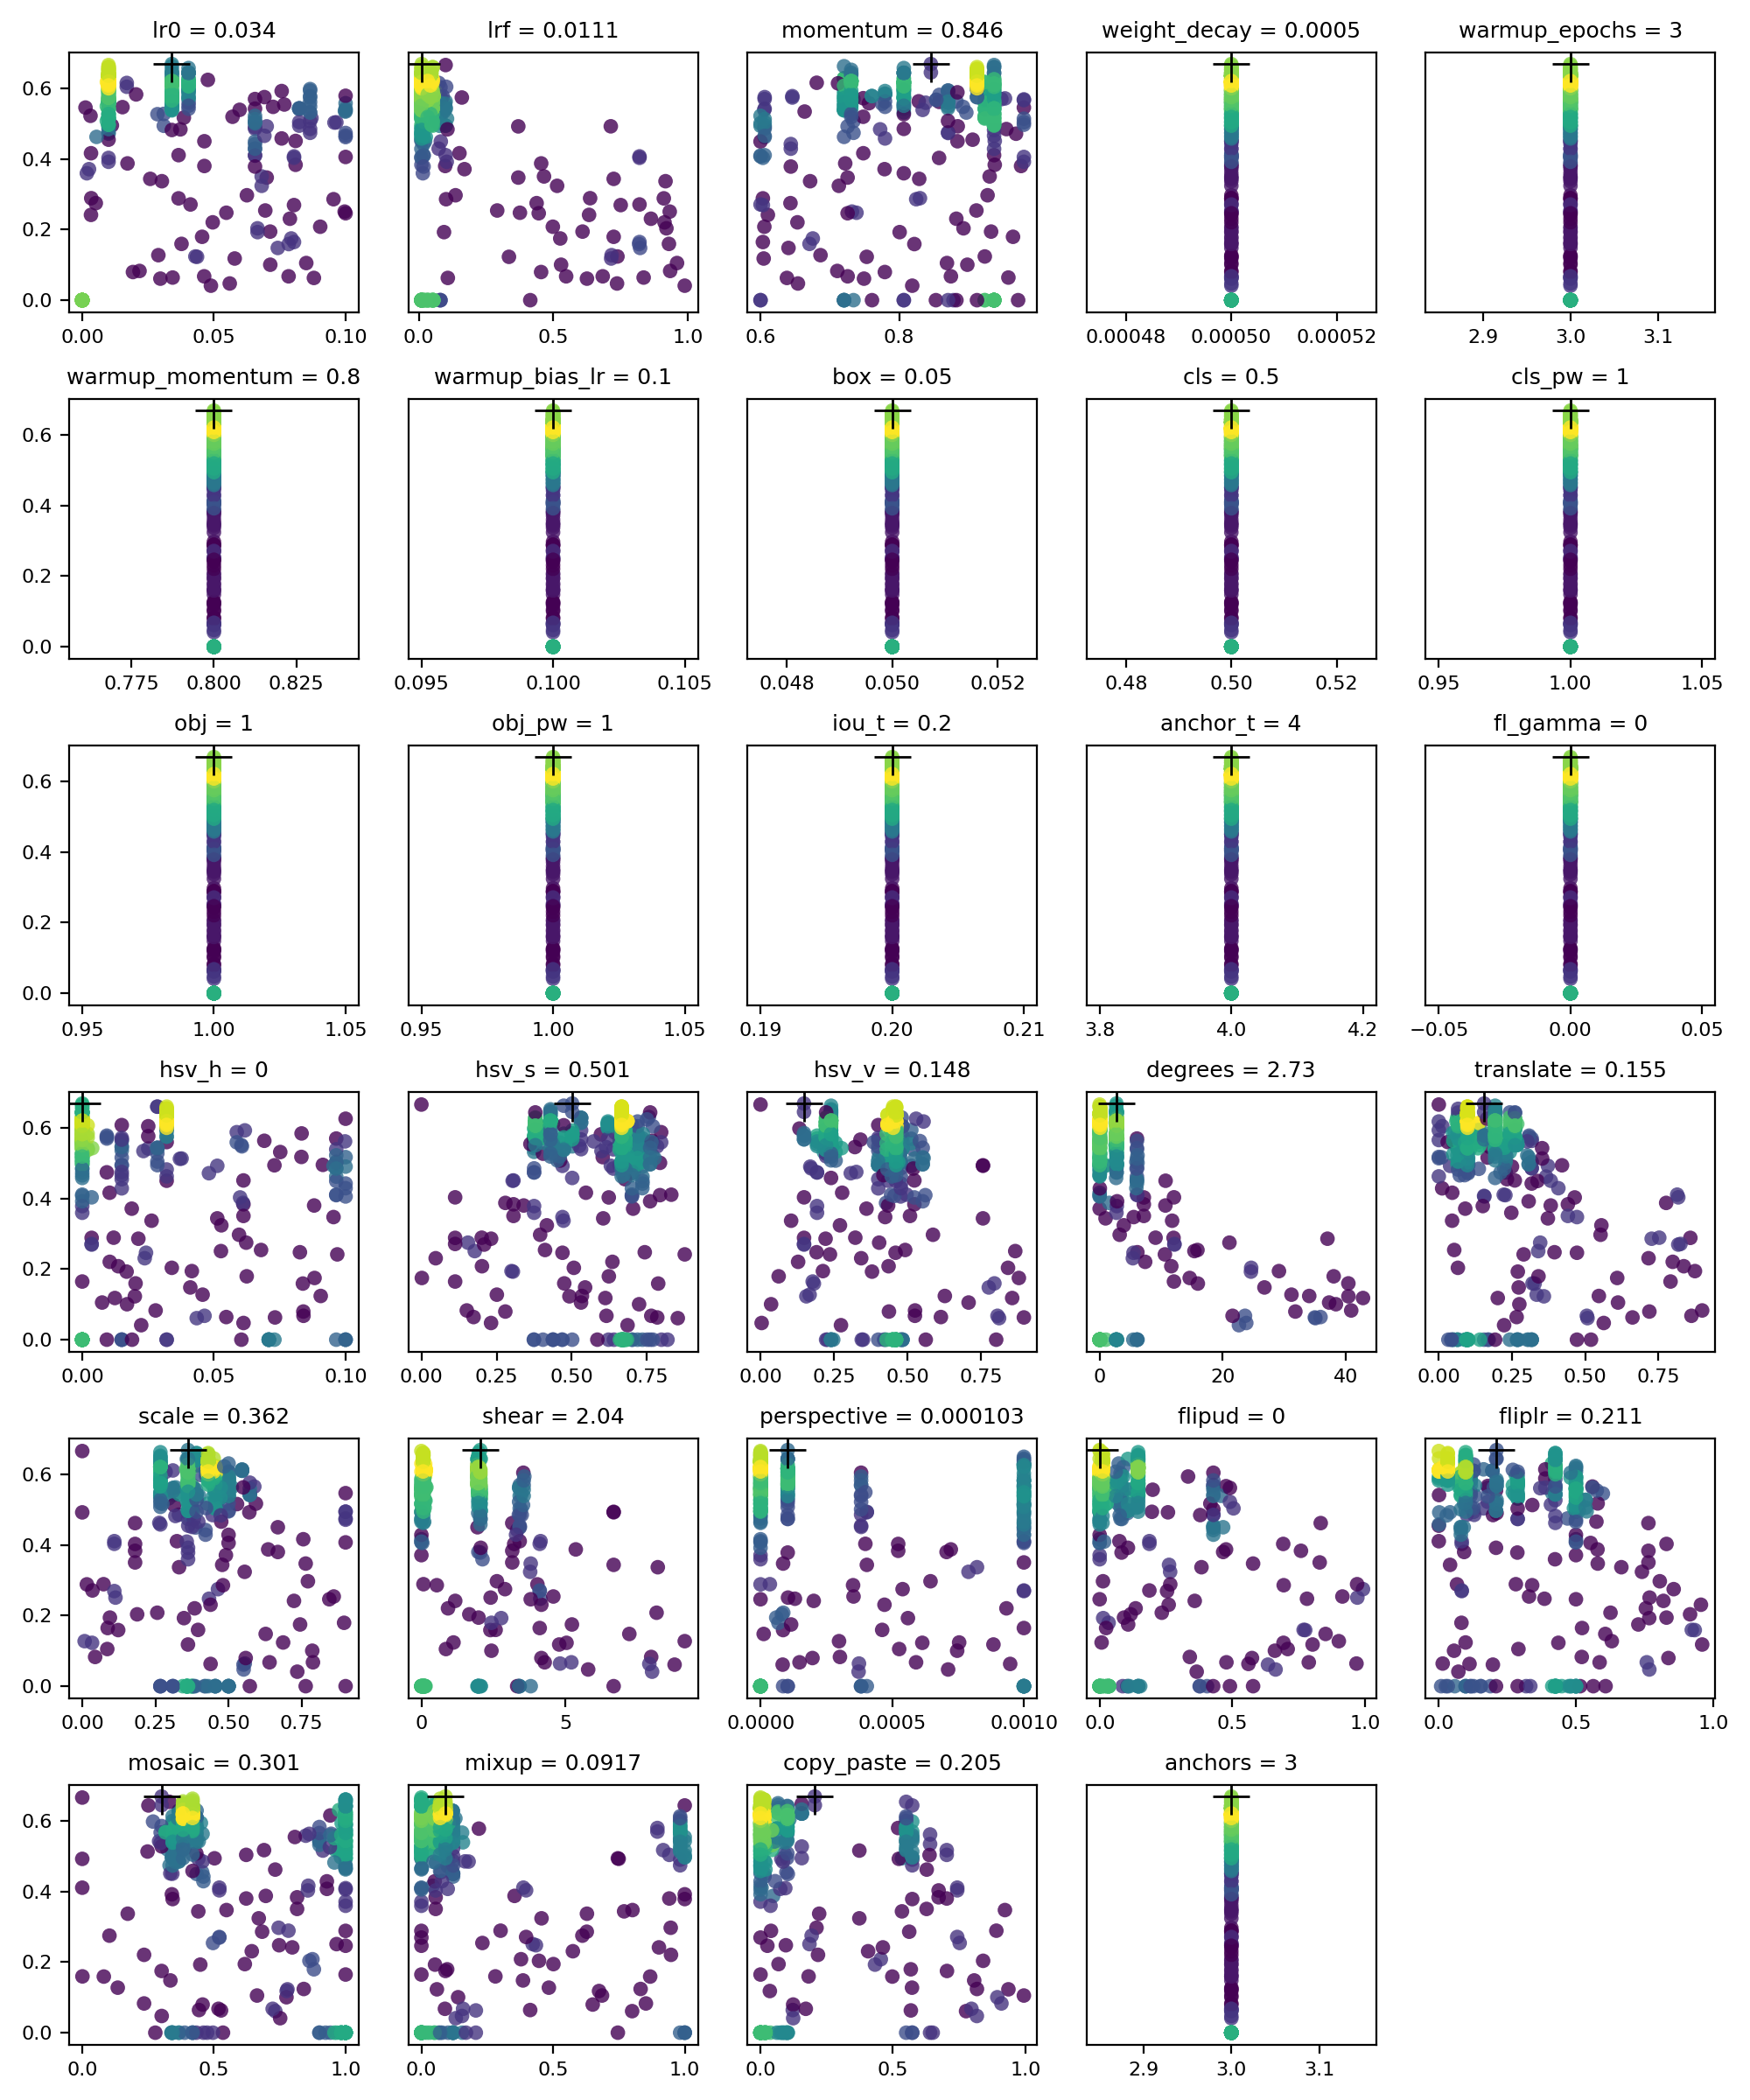

Data behind this chart, as committed beside it:
metrics/precision, metrics/recall, metrics/mAP_0.5, metrics/mAP_0.5:0.95, val/box_loss, val/obj_loss, val/cls_loss, lr0, lrf, momentum, weight_decay, warmup_epochs, warmup_momentum, warmup_bias_lr, box, cls, cls_pw, obj, obj_pw, iou_t, anchor_t, fl_gamma, hsv_h, hsv_s
0.8356, 0.7273, 0.8034, 0.3737, 0.04903, 0.01108, 0.002368, 0.00334, 0.1514, 0.7483, 0.0005, 3, 0.8, 0.1, 0.05, 0.5, 1, 1, 1, 0.2, 4, 0, 0.01041, 0.547
0.9343, 0.9273, 0.929, 0.4466, 0.03898, 0.009489, 0.0004952, 0.01, 0.1, 0.937, 0.0005, 3, 0.8, 0.1, 0.05, 0.5, 1, 1, 1, 0.2, 4, 0, 0.015, 0.7
0.9439, 0.9364, 0.9681, 0.5685, 0.03362, 0.007208, 0.0009077, 0.01, 0.01, 0.937, 0.0005, 3, 0.8, 0.1, 0.05, 0.5, 1, 1, 1, 0.2, 4, 0, 0.015, 0.7
0.9343, 0.9273, 0.929, 0.4466, 0.03898, 0.009489, 0.0004952, 0.01, 0.1, 0.937, 0.0005, 3, 0.8, 0.1, 0.05, 0.5, 1, 1, 1, 0.2, 4, 0, 0.015, 0.7
0.7774, 0.7489, 0.7889, 0.3251, 0.04969, 0.0114, 0.002335, 0.00258, 0.17, 0.779, 0.0005, 3, 0.8, 0.1, 0.05, 0.5, 1, 1, 1, 0.2, 4, 0, 0.0188, 0.704
0.9904, 0.8291, 0.9213, 0.6384, 0.03725, 0.008703, 0.00127, 0.01, 0.1, 0.937, 0.0005, 3, 0.8, 0.1, 0.05, 0.5, 1, 1, 1, 0.2, 4, 0, 0, 0
0.8822, 0.848, 0.8865, 0.328, 0.05007, 0.01053, 0.0002466, 0.08101, 0.01015, 0.938, 0.0005, 3, 0.8, 0.1, 0.05, 0.5, 1, 1, 1, 0.2, 4, 0, 0.06121, 0.3062
0.6593, 0.6155, 0.6017, 0.2086, 0.05959, 0.01235, 0.004511, 0.05472, 0.3758, 0.7385, 0.0005, 3, 0.8, 0.1, 0.05, 0.5, 1, 1, 1, 0.2, 4, 0, 0.08265, 0.7427
0.9402, 0.9418, 0.9326, 0.4236, 0.04172, 0.008043, 0.0006164, 0.08652, 0.01639, 0.7341, 0.0005, 3, 0.8, 0.1, 0.05, 0.5, 1, 1, 1, 0.2, 4, 0, 0.009327, 0.3747
0.7591, 0.5611, 0.6317, 0.2124, 0.06321, 0.01002, 0.001555, 0.06951, 0.2915, 0.9115, 0.0005, 3, 0.8, 0.1, 0.05, 0.5, 1, 1, 1, 0.2, 4, 0, 0.0679, 0.4111
0.6687, 0.5459, 0.5548, 0.1648, 0.06148, 0.01227, 0.001342, 0.06655, 0.9197, 0.8929, 0.0005, 3, 0.8, 0.1, 0.05, 0.5, 1, 1, 1, 0.2, 4, 0, 0.03401, 0.5069
0.503, 0.5074, 0.3891, 0.09337, 0.0684, 0.009323, 0.0004044, 0.0436, 0.3351, 0.7532, 0.0005, 3, 0.8, 0.1, 0.05, 0.5, 1, 1, 1, 0.2, 4, 0, 0.01997, 0.4923
0.8004, 0.7671, 0.7795, 0.3443, 0.05538, 0.01033, 0.00117, 0.01719, 0.4548, 0.7222, 0.0005, 3, 0.8, 0.1, 0.05, 0.5, 1, 1, 1, 0.2, 4, 0, 0.06105, 0.2792
0.608, 0.5697, 0.5295, 0.1572, 0.06598, 0.01506, 0.001958, 0.07136, 0.6083, 0.9327, 0.0005, 3, 0.8, 0.1, 0.05, 0.5, 1, 1, 1, 0.2, 4, 0, 0.04162, 0.2997
0.6136, 0.634, 0.5811, 0.1669, 0.06426, 0.009293, 0.0009539, 0.09036, 0.498, 0.6055, 0.0005, 3, 0.8, 0.1, 0.05, 0.5, 1, 1, 1, 0.2, 4, 0, 0.01367, 0.2014
0.7997, 0.8095, 0.8189, 0.2953, 0.05251, 0.01191, 0.0007967, 0.07005, 0.3698, 0.7257, 0.0005, 3, 0.8, 0.1, 0.05, 0.5, 1, 1, 1, 0.2, 4, 0, 0.09542, 0.4691
0.7574, 0.796, 0.8152, 0.3579, 0.04855, 0.01038, 0.0007274, 0.08041, 0.8198, 0.6034, 0.0005, 3, 0.8, 0.1, 0.05, 0.5, 1, 1, 1, 0.2, 4, 0, 0.003568, 0.1122
0.4229, 0.2554, 0.1763, 0.05171, 0.07433, 0.0117, 0.01125, 0.03433, 0.8351, 0.9577, 0.0005, 3, 0.8, 0.1, 0.05, 0.5, 1, 1, 1, 0.2, 4, 0, 0.05468, 0.1735
0.3545, 0.3892, 0.1908, 0.04663, 0.07805, 0.009394, 0.001365, 0.02968, 0.6246, 0.7493, 0.0005, 3, 0.8, 0.1, 0.05, 0.5, 1, 1, 1, 0.2, 4, 0, 0.04347, 0.8525
0.7287, 0.6586, 0.6585, 0.2574, 0.05943, 0.01284, 0.0008809, 0.06252, 0.1368, 0.9276, 0.0005, 3, 0.8, 0.1, 0.05, 0.5, 1, 1, 1, 0.2, 4, 0, 0.05953, 0.3949
0.6654, 0.6288, 0.6751, 0.2041, 0.06218, 0.01319, 0.002533, 0.09965, 0.932, 0.7319, 0.0005, 3, 0.8, 0.1, 0.05, 0.5, 1, 1, 1, 0.2, 4, 0, 0.05267, 0.1775
0.7131, 0.6463, 0.6748, 0.2307, 0.06405, 0.01172, 0.001804, 0.00515, 0.4378, 0.6432, 0.0005, 3, 0.8, 0.1, 0.05, 0.5, 1, 1, 1, 0.2, 4, 0, 0.06225, 0.1549
0.9557, 0.9364, 0.9564, 0.5274, 0.03673, 0.008738, 0.0003621, 0.06561, 0.01815, 0.6059, 0.0005, 3, 0.8, 0.1, 0.05, 0.5, 1, 1, 1, 0.2, 4, 0, 0.09645, 0.7351
0.4363, 0.3515, 0.3167, 0.0765, 0.08732, 0.009088, 0.002555, 0.0714, 0.5286, 0.8984, 0.0005, 3, 0.8, 0.1, 0.05, 0.5, 1, 1, 1, 0.2, 4, 0, 0.01699, 0.7238
0.8092, 0.8524, 0.8051, 0.2928, 0.04923, 0.009298, 0.0007618, 0.02584, 0.7239, 0.829, 0.0005, 3, 0.8, 0.1, 0.05, 0.5, 1, 1, 1, 0.2, 4, 0, 0.05128, 0.6046
0.5534, 0.403, 0.3473, 0.07844, 0.07301, 0.01237, 0.001013, 0.08507, 0.959, 0.869, 0.0005, 3, 0.8, 0.1, 0.05, 0.5, 1, 1, 1, 0.2, 4, 0, 0.007553, 0.5309
0.5726, 0.4277, 0.4157, 0.1184, 0.07381, 0.01061, 0.002393, 0.07425, 0.822, 0.6403, 0.0005, 3, 0.8, 0.1, 0.05, 0.5, 1, 1, 1, 0.2, 4, 0, 0.04104, 0.5444
0.5737, 0.4899, 0.4412, 0.1283, 0.06594, 0.01267, 0.002229, 0.0377, 0.929, 0.6707, 0.0005, 3, 0.8, 0.1, 0.05, 0.5, 1, 1, 1, 0.2, 4, 0, 0.02025, 0.475
0.507, 0.6195, 0.5475, 0.2079, 0.0617, 0.01391, 0.004694, 0.003328, 0.6325, 0.6106, 0.0005, 3, 0.8, 0.1, 0.05, 0.5, 1, 1, 1, 0.2, 4, 0, 0.09685, 0.8756
0.1876, 0.2814, 0.1374, 0.03731, 0.09739, 0.009508, 0.002246, 0.05601, 0.7363, 0.654, 0.0005, 3, 0.8, 0.1, 0.05, 0.5, 1, 1, 1, 0.2, 4, 0, 0.06124, 0.2316
0.6584, 0.6473, 0.5452, 0.1538, 0.06751, 0.008812, 0.0003737, 0.06657, 0.09403, 0.8007, 0.0005, 3, 0.8, 0.1, 0.05, 0.5, 1, 1, 1, 0.2, 4, 0, 0.01684, 0.3042
0.3853, 0.3234, 0.2215, 0.06747, 0.07451, 0.01171, 0.003502, 0.02176, 0.9336, 0.7108, 0.0005, 3, 0.8, 0.1, 0.05, 0.5, 1, 1, 1, 0.2, 4, 0, 0.02786, 0.151
0.8523, 0.7613, 0.7912, 0.2724, 0.05303, 0.01, 0.0005096, 0.06814, 0.5139, 0.713, 0.0005, 3, 0.8, 0.1, 0.05, 0.5, 1, 1, 1, 0.2, 4, 0, 0.05282, 0.4171
0.4522, 0.4164, 0.3729, 0.09625, 0.07369, 0.01001, 0.001315, 0.04296, 0.7379, 0.9236, 0.0005, 3, 0.8, 0.1, 0.05, 0.5, 1, 1, 1, 0.2, 4, 0, 0.09056, 0.5338
0.5882, 0.5108, 0.3952, 0.09789, 0.07143, 0.009232, 0.001502, 0.02891, 0.7161, 0.6866, 0.0005, 3, 0.8, 0.1, 0.05, 0.5, 1, 1, 1, 0.2, 4, 0, 0.04571, 0.2509
0.3613, 0.252, 0.1818, 0.04987, 0.08422, 0.008953, 0.002279, 0.08796, 0.1082, 0.6381, 0.0005, 3, 0.8, 0.1, 0.05, 0.5, 1, 1, 1, 0.2, 4, 0, 0.07319, 0.7842
0.6678, 0.4344, 0.424, 0.1297, 0.07392, 0.01508, 0.007885, 0.0784, 0.8182, 0.822, 0.0005, 3, 0.8, 0.1, 0.05, 0.5, 1, 1, 1, 0.2, 4, 0, 0.08378, 0.7874
0.5358, 0.7106, 0.5476, 0.1844, 0.06153, 0.01467, 0.001594, 0.04955, 0.9126, 0.6532, 0.0005, 3, 0.8, 0.1, 0.05, 0.5, 1, 1, 1, 0.2, 4, 0, 0.01045, 0.6352
0.7005, 0.4868, 0.5209, 0.1987, 0.06466, 0.01491, 0.005295, 0.07886, 0.8623, 0.8825, 0.0005, 3, 0.8, 0.1, 0.05, 0.5, 1, 1, 1, 0.2, 4, 0, 0.02372, 0.04754
0.816, 0.6775, 0.6695, 0.2437, 0.05518, 0.01116, 0.0007597, 0.09542, 0.1017, 0.8246, 0.0005, 3, 0.8, 0.1, 0.05, 0.5, 1, 1, 1, 0.2, 4, 0, 0.0213, 0.2318
0.5371, 0.3675, 0.2876, 0.09929, 0.08403, 0.01008, 0.001815, 0.05789, 0.7146, 0.6046, 0.0005, 3, 0.8, 0.1, 0.05, 0.5, 1, 1, 1, 0.2, 4, 0, 0.01239, 0.6117
0.3539, 0.3416, 0.1981, 0.05319, 0.07732, 0.01116, 0.001169, 0.0463, 0.6832, 0.8747, 0.0005, 3, 0.8, 0.1, 0.05, 0.5, 1, 1, 1, 0.2, 4, 0, 0.04643, 0.6152
0.5226, 0.5117, 0.4735, 0.147, 0.06583, 0.01625, 0.001025, 0.04552, 0.7239, 0.9643, 0.0005, 3, 0.8, 0.1, 0.05, 0.5, 1, 1, 1, 0.2, 4, 0, 0.06245, 0.6233
0.4675, 0.3625, 0.2761, 0.05798, 0.08428, 0.009405, 0.0006158, 0.01926, 0.4545, 0.7794, 0.0005, 3, 0.8, 0.1, 0.05, 0.5, 1, 1, 1, 0.2, 4, 0, 0.08395, 0.2791
0.4646, 0.6079, 0.4452, 0.1449, 0.06928, 0.01095, 0.001173, 0.07936, 0.5256, 0.6754, 0.0005, 3, 0.8, 0.1, 0.05, 0.5, 1, 1, 1, 0.2, 4, 0, 0.08821, 0.001559
0.7252, 0.7295, 0.7066, 0.2963, 0.05439, 0.009935, 0.002064, 0.03025, 0.9163, 0.6716, 0.0005, 3, 0.8, 0.1, 0.05, 0.5, 1, 1, 1, 0.2, 4, 0, 0.02633, 0.4725
0.2817, 0.1912, 0.08642, 0.03604, 0.08551, 0.01008, 0.00141, 0.04886, 0.9877, 0.8189, 0.0005, 3, 0.8, 0.1, 0.05, 0.5, 1, 1, 1, 0.2, 4, 0, 0.02239, 0.6855
0.2594, 0.4221, 0.2043, 0.0525, 0.08151, 0.012, 0.002834, 0.07837, 0.5475, 0.7257, 0.0005, 3, 0.8, 0.1, 0.05, 0.5, 1, 1, 1, 0.2, 4, 0, 0.08401, 0.7644
0.8559, 0.7398, 0.7487, 0.2381, 0.05744, 0.01073, 0.001579, 0.00343, 0.6364, 0.83, 0.0005, 3, 0.8, 0.1, 0.05, 0.5, 1, 1, 1, 0.2, 4, 0, 0.01192, 0.2006
0.8401, 0.8438, 0.8817, 0.3248, 0.04556, 0.009882, 0.0002674, 0.04638, 0.09845, 0.976, 0.0005, 3, 0.8, 0.1, 0.05, 0.5, 1, 1, 1, 0.2, 4, 0, 0.08806, 0.3402
0.9115, 0.9116, 0.9202, 0.4485, 0.04167, 0.008795, 0.0009987, 0.01126, 0.01815, 0.6059, 0.0005, 3, 0.8, 0.1, 0.05, 0.5, 1, 1, 1, 0.2, 4, 0, 0.09137, 0.7
0.9787, 0.8973, 0.9493, 0.4905, 0.03803, 0.008253, 0.0004683, 0.09974, 0.01, 0.937, 0.0005, 3, 0.8, 0.1, 0.05, 0.5, 1, 1, 1, 0.2, 4, 0, 0.015, 0.7
3.0438e-05, 0.009091, 1.5671e-05, 1.5671e-06, 0.1242, 0.01059, 0.02601, 1e-05, 0.4142, 0.7609, 0.0005, 3, 0.8, 0.1, 0.05, 0.5, 1, 1, 1, 0.2, 4, 0, 0.1, 0.4691
0.9374, 0.8563, 0.9317, 0.4702, 0.03914, 0.008686, 0.0002269, 0.08704, 0.01, 0.937, 0.0005, 3, 0.8, 0.1, 0.05, 0.5, 1, 1, 1, 0.2, 4, 0, 0.015, 0.7176
0.8792, 0.8342, 0.8861, 0.426, 0.04436, 0.009285, 0.0004572, 0.01, 0.01, 0.9687, 0.0005, 3, 0.8, 0.1, 0.05, 0.5, 1, 1, 1, 0.2, 4, 0, 0.04811, 0.7
0.8146, 0.8485, 0.8359, 0.3584, 0.05003, 0.00951, 0.002817, 0.1, 0.01, 0.98, 0.0005, 3, 0.8, 0.1, 0.05, 0.5, 1, 1, 1, 0.2, 4, 0, 0.1, 0.7
0.9584, 0.8969, 0.9649, 0.5191, 0.03721, 0.007917, 0.0002195, 0.01, 0.1, 0.8827, 0.0005, 3, 0.8, 0.1, 0.05, 0.5, 1, 1, 1, 0.2, 4, 0, 0.015, 0.7351
0.9467, 0.9415, 0.9532, 0.4435, 0.04123, 0.008492, 0.0005094, 0.03097, 0.07759, 0.6, 0.0005, 3, 0.8, 0.1, 0.05, 0.5, 1, 1, 1, 0.2, 4, 0, 0.07298, 0.6584
0.9553, 0.871, 0.9476, 0.4423, 0.03737, 0.009186, 0.001173, 0.07005, 0.3698, 0.7257, 0.0005, 3, 0.8, 0.1, 0.05, 0.5, 1, 1, 1, 0.2, 4, 0, 0.09542, 0.4691
2.801e-05, 0.009091, 1.4297e-05, 2.8593e-06, 0.1192, 0.0115, 0.02388, 1e-05, 0.01109, 0.937, 0.0005, 3, 0.8, 0.1, 0.05, 0.5, 1, 1, 1, 0.2, 4, 0, 0.015, 0.6702
... 440 more rows
